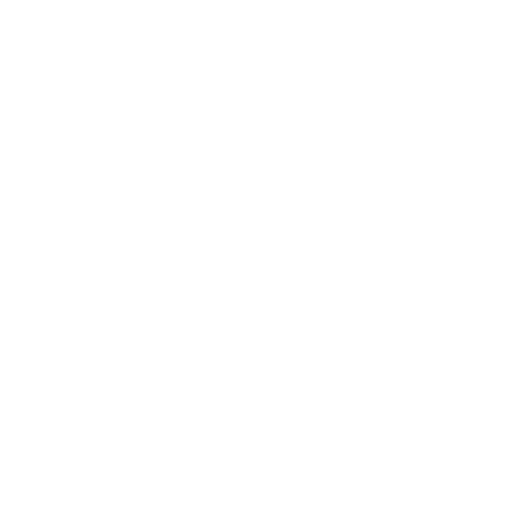
t = 0.00 s
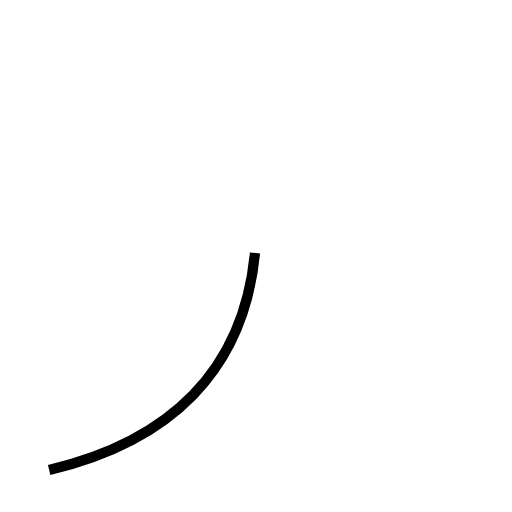
t = 0.95 s
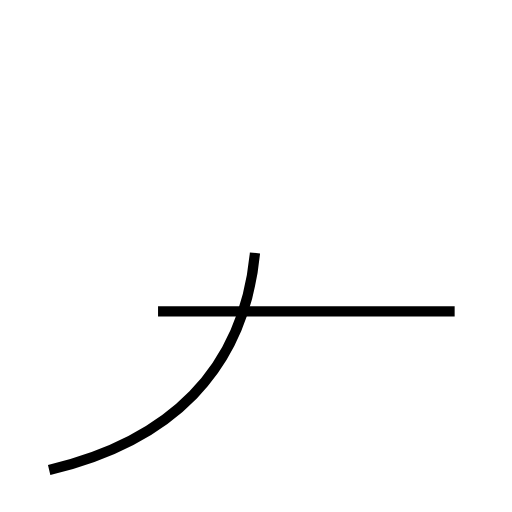
t = 1.81 s
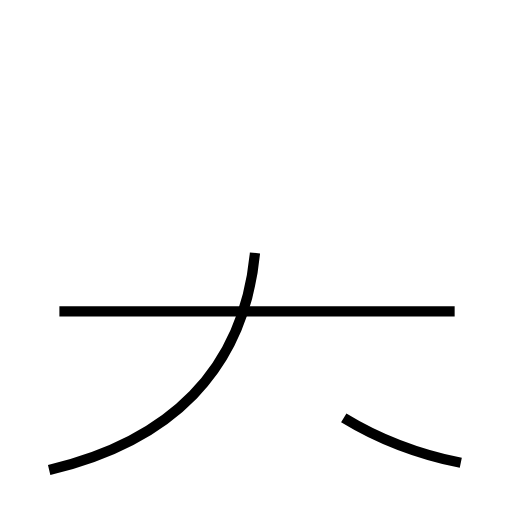
t = 2.47 s
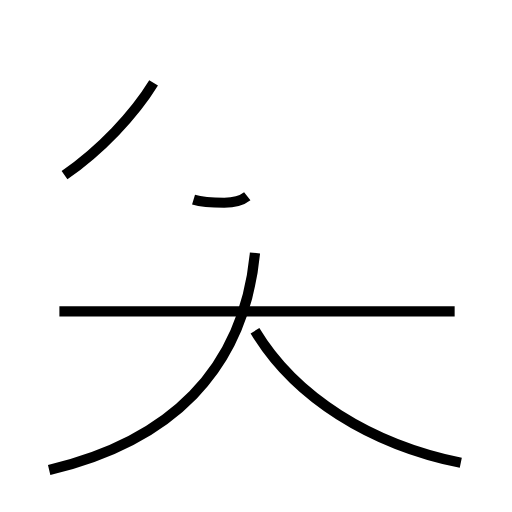
t = 3.38 s
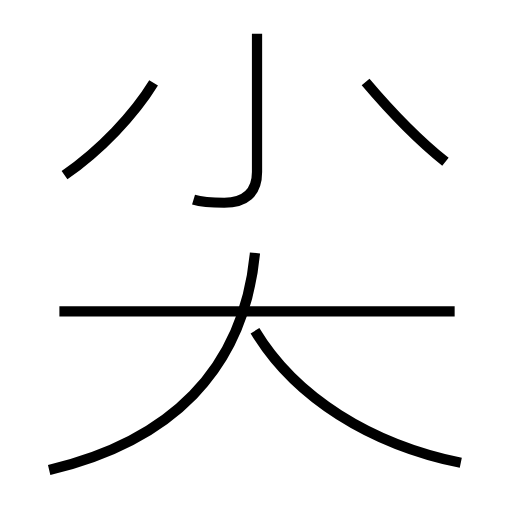
t = 4.20 s

The animated SVG that drew these frames (rendered in a browser with its animation timeline set to each time). Animation: 6 SMIL elements (animate=6); one cycle of 4.20 s.

<?xml version='1.0' encoding='utf-8'?>
<svg viewBox="0.0 -6.0 50.0 50.0" version="1.1" xmlns="http://www.w3.org/2000/svg"><rect x="-1000" y="-1000" width="2000" height="2000" stroke="white" fill="white" /><g style="fill:none;stroke:#000000;stroke-width:1"><path d="M 4.8 1.9 C 16.6 -0.9 23.8 -7.8 24.9 -19.3 " transform="translate(0.0 38.0)" stroke-dasharray="31.500378001547602" stroke-dashoffset="31.500378001547602"><animate attributeName="stroke-dashoffset" from="31.500378001547602" to="0" dur="0.9450113400464281s" begin="0s; anim_end.end" fill="freeze" id="anim0" /></path><path d="M 44.4 -13.6 L 5.8 -13.6 " transform="translate(0.0 38.0)" stroke-dasharray="38.6" stroke-dashoffset="38.6"><animate attributeName="stroke-dashoffset" from="38.6" to="0" dur="1.158s" begin="anim0.end" fill="freeze" id="anim1" /></path><path d="M 45.0 1.2 C 36.2 -0.6 28.8 -5.2 24.9 -11.7 " transform="translate(0.0 38.0)" stroke-dasharray="24.567967031001057" stroke-dashoffset="24.567967031001057"><animate attributeName="stroke-dashoffset" from="24.567967031001057" to="0" dur="0.7370390109300317s" begin="anim1.end" fill="freeze" id="anim2" /></path><path d="M 6.3 -26.9 C 9.8 -29.3 13.1 -32.8 15.0 -35.9 " transform="translate(0.0 38.0)" stroke-dasharray="12.60010448592353" stroke-dashoffset="12.60010448592353"><animate attributeName="stroke-dashoffset" from="12.60010448592353" to="0" dur="0.3780031345777059s" begin="anim2.end" fill="freeze" id="anim3" /></path><path d="M 18.9 -24.5 C 19.9 -24.2 20.8 -24.2 21.9 -24.2 C 23.9 -24.2 25.1 -25.1 25.1 -27.2 L 25.1 -40.7 " transform="translate(0.0 38.0)" stroke-dasharray="21.554839673866283" stroke-dashoffset="21.554839673866283"><animate attributeName="stroke-dashoffset" from="21.554839673866283" to="0" dur="0.6466451902159884s" begin="anim3.end" fill="freeze" id="anim4" /></path><path d="M 43.5 -28.2 C 40.5 -30.6 37.9 -33.4 35.7 -36.0" transform="translate(0.0 38.0)" stroke-dasharray="11.048254510999323" stroke-dashoffset="11.048254510999323"><animate attributeName="stroke-dashoffset" from="11.048254510999323" to="0" dur="0.3314476353299797s" begin="anim4.end" fill="freeze" id="anim_end" /></path></g></svg>
